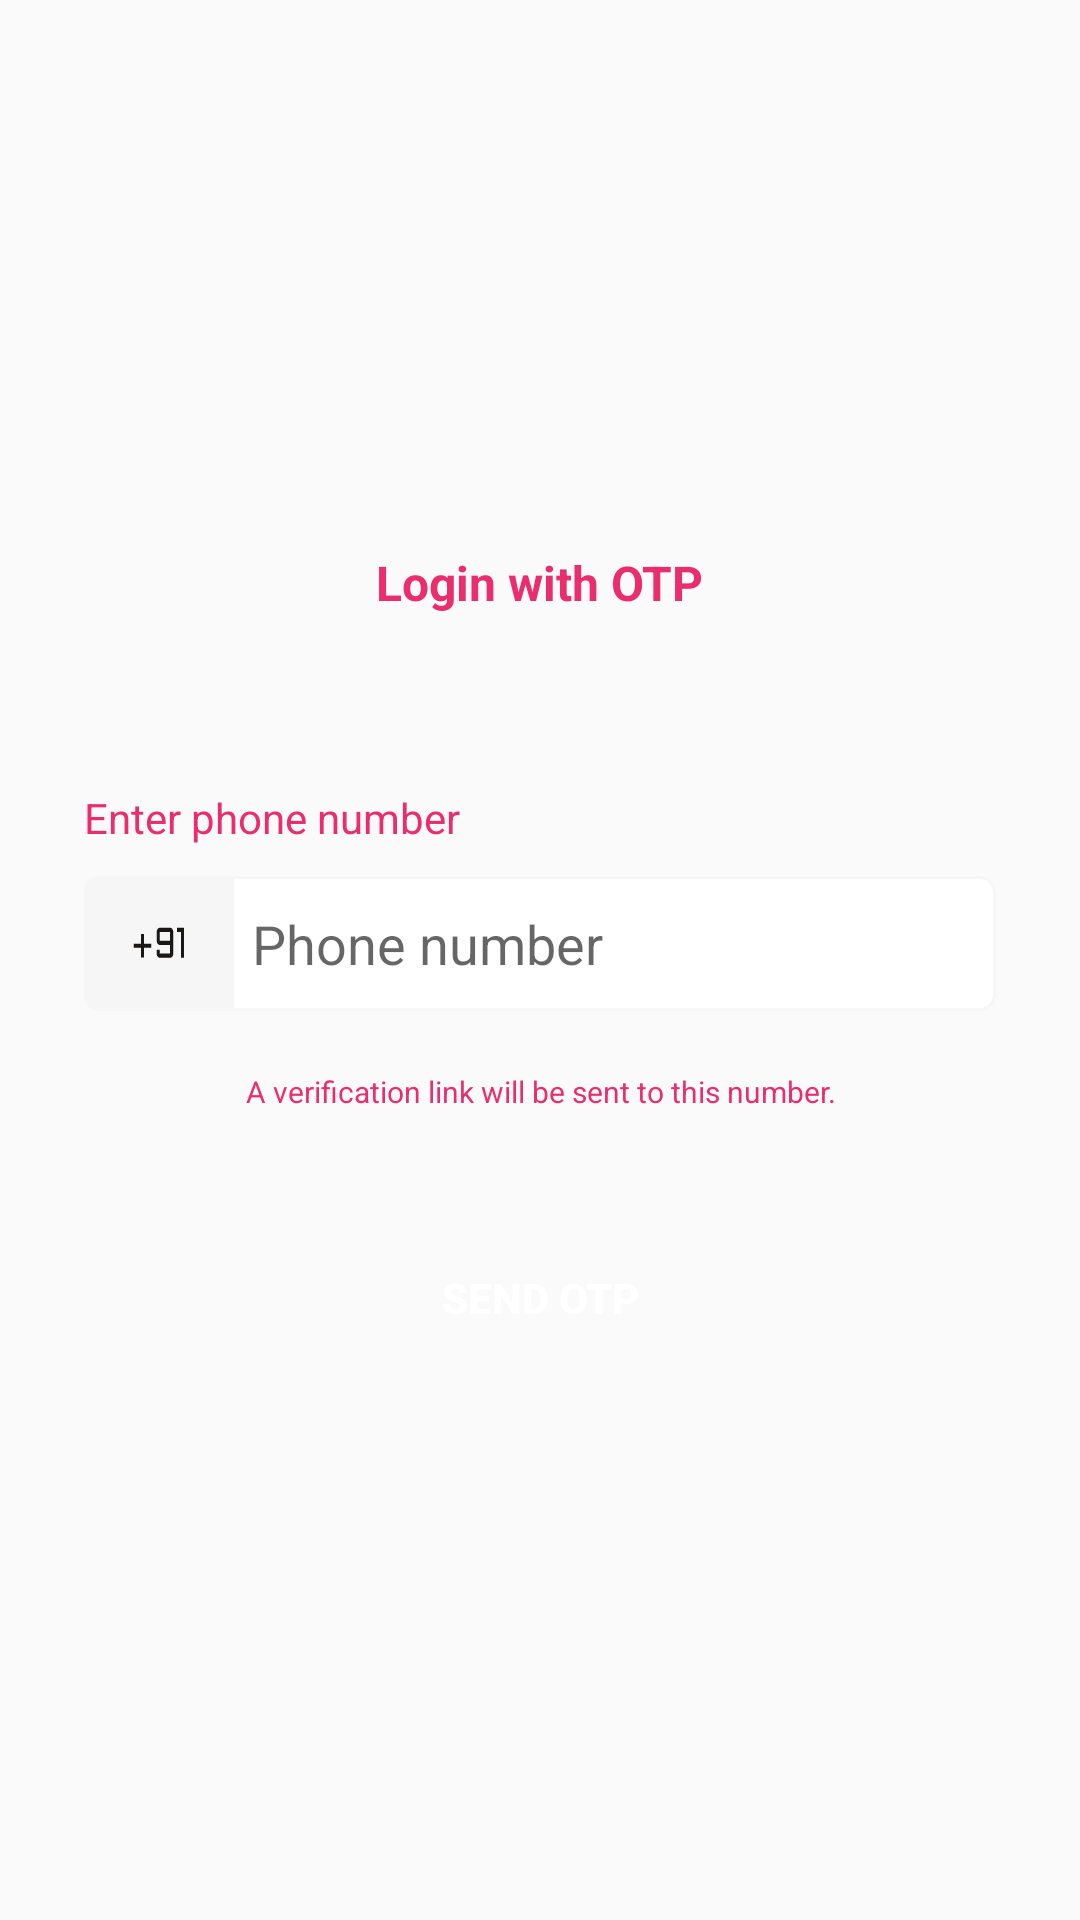

Here is an Android app screen rendered from its layout file. Give the layout XML and the strings, colors and styles it references.
<!-- AndroidManifest.xml: application theme AppTheme -->
<!-- res/layout/otp_login_popup.xml -->
<?xml version="1.0" encoding="utf-8"?>
<RelativeLayout xmlns:android="http://schemas.android.com/apk/res/android"
    xmlns:tools="http://schemas.android.com/tools"
    android:layout_width="wrap_content"
    android:layout_height="wrap_content"
    android:padding="20dp"
    android:background="@drawable/login_popup_bg">

    <LinearLayout
        android:layout_width="match_parent"
        android:layout_height="wrap_content"
        android:layout_centerInParent="true"
        android:orientation="vertical"
        tools:ignore="UselessParent">

        <TextView
            android:layout_width="wrap_content"
            android:layout_height="wrap_content"
            android:layout_gravity="center_horizontal"
            android:layout_marginBottom="50dp"
            android:text="@string/login_with_otp"
            android:textColor="@color/colorPrimaryDark"
            android:textSize="16sp"
            android:textStyle="bold" />

        <RelativeLayout
            android:id="@+id/phoneAuth"
            android:layout_width="match_parent"
            android:layout_height="wrap_content"
            android:padding="8dp"
            tools:ignore="ExtraText">

            <LinearLayout
                android:id="@+id/layoutPN"
                android:layout_width="match_parent"
                android:layout_height="wrap_content"
                android:orientation="vertical">

                <TextView
                    android:layout_width="match_parent"
                    android:layout_height="wrap_content"
                    android:text="Enter phone number"
                    android:textColor="@color/colorPrimaryDark"
                    android:textSize="14sp"
                    tools:ignore="HardcodedText" />

                <EditText
                    android:id="@+id/phoneText"
                    android:layout_width="match_parent"
                    android:layout_height="45dp"
                    android:layout_marginTop="10dp"
                    android:drawablePadding="6dp"
                    android:hint="Phone number"
                    android:inputType="phone"
                    android:maxLength="10"
                    android:background="@drawable/et_background"
                    android:drawableLeft="@drawable/drawable_et_left"
                    android:singleLine="true"
                    tools:ignore="Autofill,HardcodedText,RtlHardcoded" />
            </LinearLayout>

            <TextView
                android:id="@+id/textview"
                android:layout_width="match_parent"
                android:layout_height="wrap_content"
                android:layout_below="@id/layoutPN"
                android:layout_marginTop="20dp"
                android:gravity="center_horizontal"
                android:text="@string/a_verification_link_will_be_sent_to_this_number"
                android:textColor="@color/colorPrimaryDark"
                android:textSize="10sp"
                tools:ignore="SmallSp" />


            />

        </RelativeLayout>

        <Button
            android:id="@+id/sendOTP"
            android:layout_width="match_parent"
            android:layout_height="wrap_content"
            android:layout_marginTop="30dp"
            android:background="@drawable/button_bg"
            android:text="Send OTP"
            android:textColor="#ffffff"
            android:textStyle="bold"
            tools:ignore="HardcodedText" />
    </LinearLayout>

</RelativeLayout>
<!-- resources referenced by this layout -->
<resources>
  <color name="colorPrimaryDark">#EA2D6D</color>
  <!-- drawable drawable_et_left (drawable) -->
  <?xml version="1.0" encoding="utf-8"?>
  <layer-list xmlns:tools="http://schemas.android.com/tools"
      xmlns:android="http://schemas.android.com/apk/res/android">
      <item android:height="45dp" android:width="50dp"
          tools:ignore="UnusedAttribute">
          <shape android:shape="rectangle" xmlns:android="http://schemas.android.com/apk/res/android"
              tools:ignore="RedundantNamespace">
  
              <corners android:bottomLeftRadius="5dp" android:topLeftRadius="5dp"/>
              <solid android:color="#F6F6F6"/>
          </shape>
      </item>
      <item android:height="32dp" android:width="32dp" android:gravity="center" android:drawable="@drawable/ic_nine_one"
          tools:ignore="UnusedAttribute" />
  </layer-list>
  <!-- drawable et_background (drawable) -->
  <?xml version="1.0" encoding="utf-8"?>
  <shape android:shape="rectangle" xmlns:android="http://schemas.android.com/apk/res/android">
  
      <solid android:color="#fff"  />
      <corners android:radius="5dp"/>
      <stroke android:color="#F6F6F6" android:width="1dp"/>
  </shape>
  <string name="a_verification_link_will_be_sent_to_this_number">A verification link will be sent to this number.</string>
  <string name="login_with_otp">Login with OTP</string>
  <style name="AppTheme" parent="Theme.AppCompat.Light.NoActionBar">
          
          <item name="colorPrimary">@color/colorPrimary</item>
          <item name="colorPrimaryDark">@color/colorPrimaryDark</item>
          <item name="colorAccent">@color/colorAccent</item>
          <item name="actionOverflowButtonStyle">@style/DotsDarkTheme</item>
      </style>
  <!-- drawable ic_nine_one: vector/xml drawable (drawable, 2150 chars, omitted) -->
  <color name="colorPrimary">#008577</color>
  <color name="colorAccent">#D81B60</color>
  <style name="DotsDarkTheme" parent="@style/Widget.AppCompat.ActionButton.Overflow">
          <item name="android:tint">#fff</item>
      </style>
</resources>
